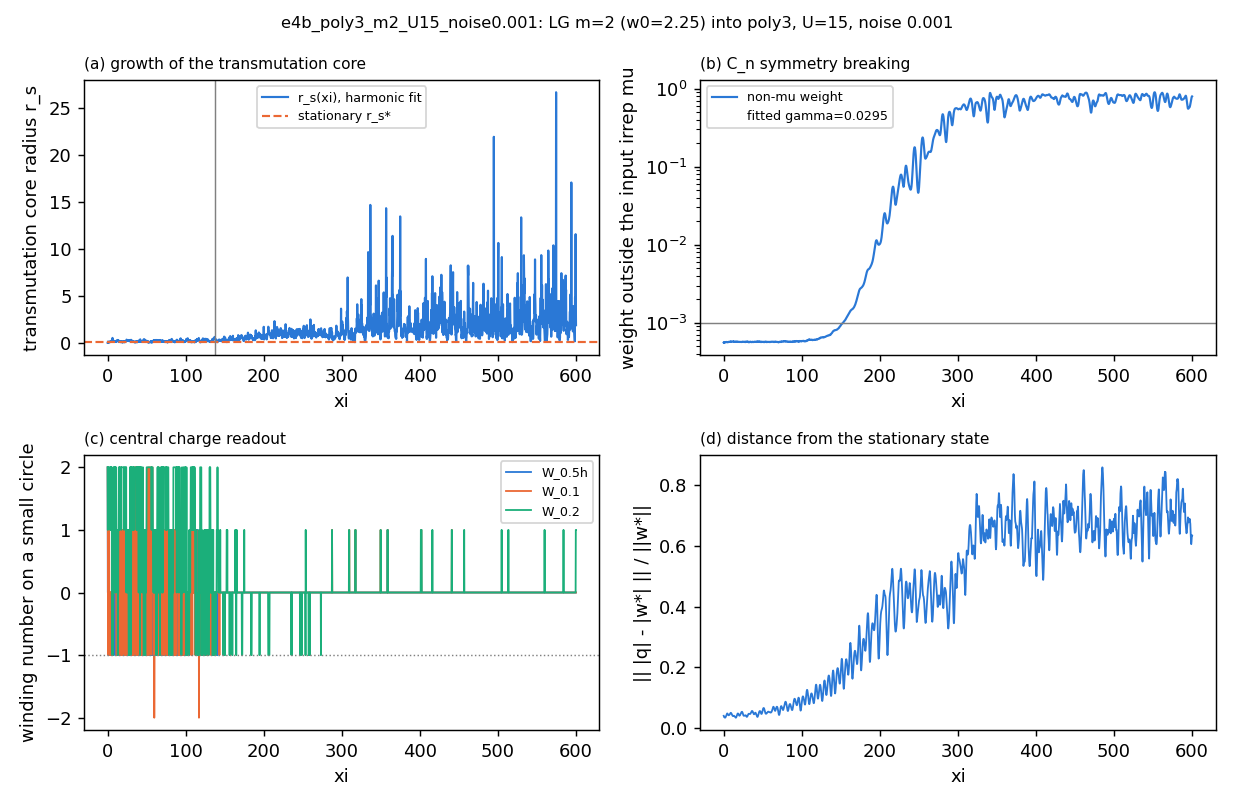

The data file committed next to this chart (first rows):
z, power, peak, mu_weight, nonmu_weight, central, deviation, n_singularities, W_0.5h, W_0.1, W_0.2, W_0.4, cv_over_cm_r0.2, l_dom_r0.2, cv_over_cm_r0.5, l_dom_r0.5, cv_over_cm_r1, l_dom_r1, r_s_fit
0.0, 15, 0.7687, 0.9994, 0.0005592, 2, 0.03984, 0, 2, 2, 2, 2, 0.002923, 2, 0.00377, 2, 0.003634, 2, 0.001183
0.25, 15, 0.7549, 0.9994, 0.0005632, 4.240739575284689e-16, 0.03862, , 4.240739575284689e-16, 1, 1, 2.0, 0.4461, 2, 0.04012, 2, 0.005464, 2, 0.07783
0.5, 15, 0.7493, 0.9994, 0.0005564, -6.361109362927033e-16, 0.03595, , -6.361109362927033e-16, -4.240739575284689e-16, 2, 2, 0.1892, 2, 0.02035, 2, 0.004294, 2, 0.1208
0.75, 15, 0.75, 0.9994, 0.0005608, 1.0, 0.03527, , 1.0, 1, 2.0, 2, 0.09969, 2, 0.02867, 2, 0.006688, 2, 0.01489
1.0, 15, 0.7521, 0.9994, 0.0005634, -1.0, 0.03525, 773, -1.0, -1, 2.0, 2.0, 0.2225, 2, 0.02181, 2, 0.006951, 2, 0.08201
1.25, 15, 0.7533, 0.9994, 0.0005597, 1, 0.03491, , 1, 1.0, 2, 2, 0.06244, 2, 0.007166, 2, 0.009263, 2, 0.01256
1.5, 15, 0.7438, 0.9994, 0.0005627, 0.0, 0.03399, , 0.0, -1, 2, 2, 0.1832, 2, 0.02943, 2, 0.01173, 2, 0.08357
1.75, 15, 0.7467, 0.9994, 0.000564, 0.0, 0.03372, , 0.0, 7.067899292141149e-17, 2.0, 2, 0.09704, 2, 0.009225, 2, 0.01505, 2, 0.03641
2.0, 15, 0.7382, 0.9994, 0.0005629, 1.4135798584282297e-16, 0.03401, 903, 1.4135798584282297e-16, -9.895059008997609e-16, 2, 2, 0.1731, 2, 0.04499, 2, 0.0204, 2, 0.03463
2.25, 15, 0.7444, 0.9994, 0.0005648, 7.067899292141149e-17, 0.0349, , 7.067899292141149e-17, 8.481479150569378e-16, 2, 2.0, 0.1066, 2, 0.05746, 2, 0.02895, 2, 0.03505
2.5, 15, 0.7495, 0.9994, 0.0005655, 3.5339496460705744e-16, 0.03606, , 3.5339496460705744e-16, -1, 2, 2.0, 0.1356, 2, 0.08296, 2, 0.04112, 2, 0.02954
2.75, 15, 0.757, 0.9994, 0.0005669, -4.240739575284689e-16, 0.03737, , -4.240739575284689e-16, -4.240739575284689e-16, 2, 2, 0.3968, 2, 0.1166, 2, 0.05067, 2, 0.09766
3.0, 15, 0.7528, 0.9994, 0.0005649, -8.481479150569378e-16, 0.03893, 1289, -8.481479150569378e-16, -1, 2.0, 2, 0.3263, 2, 0.1217, 2, 0.05834, 2, 0.1343
3.25, 15, 0.7634, 0.9994, 0.0005676, -1.2722218725854067e-15, 0.04043, , -1.2722218725854067e-15, 5.654319433712919e-16, 1, 2, 0.4529, 2, 0.1523, 2, 0.07084, 2, 0.116
3.5, 15, 0.7639, 0.9994, 0.0005679, -4.947529504498804e-16, 0.04221, , -4.947529504498804e-16, 6.361109362927033e-16, 1.0, 2, 0.4023, 2, 0.1715, 2, 0.08308, 2, 0.08046
3.75, 15, 0.7586, 0.9994, 0.0005679, 1.4135798584282297e-16, 0.04409, , 1.4135798584282297e-16, -1.0, 2.0, 2, 0.6346, 2, 0.1978, 2, 0.09802, 2, 0.1305
4.0, 15, 0.7612, 0.9994, 0.0005676, -6.361109362927033e-16, 0.04585, 1299, -6.361109362927033e-16, -9.188269079783492e-16, 2, 2.0, 0.6485, 2, 0.2519, 2, 0.1135, 2, 0.1471
4.25, 15, 0.7637, 0.9994, 0.0005668, -4.240739575284689e-16, 0.04704, , -4.240739575284689e-16, -2.8271597168564594e-16, 1, 2.0, 0.7435, 2, 0.2989, 2, 0.1292, 2, 0.1395
4.5, 15, 0.7634, 0.9994, 0.0005647, 4.947529504498804e-16, 0.04768, , 4.947529504498804e-16, -3.5339496460705744e-16, 2, 2, 0.9133, 2, 0.3002, 2, 0.1353, 2, 0.1548
4.75, 15, 0.7706, 0.9994, 0.0005628, 4.947529504498804e-16, 0.04753, , 4.947529504498804e-16, -1, 1, 2, 0.6285, 2, 0.3106, 2, 0.15, 2, 0.1333
5.0, 15, 0.7751, 0.9994, 0.0005649, -1, 0.04682, 1621, -1, -1, 1, 2.0, 0.872, 2, 0.3206, 2, 0.1565, 2, 0.2134
5.25, 15, 0.7736, 0.9994, 0.0005638, -6.361109362927033e-16, 0.04565, , -6.361109362927033e-16, -1.4135798584282297e-16, 2.0, 2, 0.8073, 2, 0.3517, 2, 0.1722, 2, 0.1632
5.5, 15, 0.7715, 0.9994, 0.0005646, -2.1203697876423444e-16, 0.04421, , -2.1203697876423444e-16, 1.0, -1, 2, 1.022, -1, 0.3969, 2, 0.1848, 2, 0.191
5.75, 15, 0.7707, 0.9994, 0.0005667, -1.0, 0.043, , -1.0, -1, -3.5339496460705744e-16, 2, 0.9939, 2, 0.4235, 2, 0.1916, 2, 0.2147
6.0, 15, 0.7721, 0.9994, 0.0005665, -1, 0.04214, 1821, -1, -1, -1, 2, 1.336, -1, 0.4628, 2, 0.2055, 2, 0.2772
6.25, 15, 0.7741, 0.9994, 0.0005683, 6.361109362927033e-16, 0.04162, , 6.361109362927033e-16, -1, -1, 2, 1.555, -1, 0.4666, 2, 0.2138, 2, 0.5062
6.5, 15, 0.7759, 0.9994, 0.0005695, -1, 0.04165, , -1, -1, 1, 2.0, 0.9755, 2, 0.4792, 2, 0.2044, 2, 0.2029
6.75, 15, 0.778, 0.9994, 0.0005715, -1, 0.04193, , -1, -1, -1, 2, 1.285, -1, 0.4347, 2, 0.2059, 2, 0.2862
7.0, 15, 0.7782, 0.9994, 0.0005706, 6.361109362927033e-16, 0.04255, 1309, 6.361109362927033e-16, -1, 1, 2, 1.025, -1, 0.427, 2, 0.1952, 2, 0.2299
7.25, 15, 0.775, 0.9994, 0.0005701, -1, 0.04312, , -1, 0.0, -4.947529504498804e-16, 2, 1.19, -1, 0.3946, 2, 0.1843, 2, 0.2274
7.5, 15, 0.7708, 0.9994, 0.0005707, 1.2015428796639952e-15, 0.04392, , 1.2015428796639952e-15, -1.4135798584282297e-16, 2, 2, 0.7335, 2, 0.3712, 2, 0.1765, 2, 0.1994
7.75, 15, 0.7675, 0.9994, 0.0005711, -2.1203697876423444e-16, 0.04503, , -2.1203697876423444e-16, 0.0, 1, 2, 0.8785, 2, 0.3432, 2, 0.1647, 2, 0.1575
8.0, 15, 0.7648, 0.9994, 0.0005695, -1, 0.04619, 1353, -1, 8.481479150569378e-16, 1, 2, 0.722, 2, 0.3331, 2, 0.1552, 2, 0.1328
8.25, 15, 0.7592, 0.9994, 0.0005725, 4.240739575284689e-16, 0.04736, , 4.240739575284689e-16, -5.654319433712919e-16, 2, 2, 0.606, 2, 0.3311, 2, 0.1503, 2, 0.1283
8.5, 15, 0.7543, 0.9994, 0.0005732, -7.774689221355263e-16, 0.04846, , -7.774689221355263e-16, 7.067899292141149e-17, 1.0, 2, 0.7587, 2, 0.3183, 2, 0.1421, 2, 0.1163
8.75, 15, 0.7509, 0.9994, 0.0005699, -5.654319433712919e-16, 0.04939, , -5.654319433712919e-16, 1.4135798584282297e-16, 3.5339496460705744e-16, 2, 1.01, -1, 0.3099, 2, 0.1341, 2, 0.1832
9.0, 15, 0.7478, 0.9994, 0.0005715, 1.0, 0.04982, 1738, 1.0, -9.188269079783492e-16, 2, 2, 0.5611, 2, 0.3203, 2, 0.1313, 2, 0.1112
9.25, 15, 0.7448, 0.9994, 0.0005703, 1, 0.04978, , 1, 7.067899292141149e-17, 2, 2, 0.8338, 2, 0.2796, 2, 0.1216, 2, 0.1389
9.5, 15, 0.7457, 0.9994, 0.0005752, -7.067899292141149e-17, 0.0493, , -7.067899292141149e-17, 1.0, 2.8271597168564594e-16, 2, 0.8204, 2, 0.2456, 2, 0.1118, 2, 0.1587
9.75, 15, 0.7428, 0.9994, 0.0005763, 3.5339496460705744e-16, 0.04836, , 3.5339496460705744e-16, 7.067899292141149e-17, 2, 2.0, 0.7033, 2, 0.2383, 2, 0.1101, 2, 0.141
10.0, 15, 0.746, 0.9994, 0.0005744, 1, 0.04691, 1673, 1, 1, 2, 2.0, 0.546, 2, 0.2504, 2, 0.1115, 2, 0.07554
10.25, 15, 0.7454, 0.9994, 0.0005758, 1.4135798584282297e-16, 0.04518, , 1.4135798584282297e-16, 1, 1, 2, 0.7702, 2, 0.2556, 2, 0.1124, 2, 0.148
10.5, 15, 0.7422, 0.9994, 0.0005751, 1.4135798584282297e-16, 0.04351, , 1.4135798584282297e-16, -1.4135798584282297e-16, 2.8271597168564594e-16, 2.0, 0.8386, 2, 0.2919, 2, 0.1194, 2, 0.1772
10.75, 15, 0.7428, 0.9994, 0.0005717, -3.5339496460705744e-16, 0.04225, , -3.5339496460705744e-16, 1.0, 2, 2, 0.5287, 2, 0.2783, 2, 0.1274, 2, 0.09273
11.0, 15, 0.7465, 0.9994, 0.0005726, 6.361109362927033e-16, 0.04117, 1252, 6.361109362927033e-16, 0.0, 1.0, 2, 0.6873, 2, 0.2926, 2, 0.127, 2, 0.1144
11.25, 15, 0.7474, 0.9994, 0.0005724, -1, 0.04032, , -1, -1.0, 1, 2, 0.8463, 2, 0.2798, 2, 0.1288, 2, 0.1999
11.5, 15, 0.7482, 0.9994, 0.000573, -5.654319433712919e-16, 0.03949, , -5.654319433712919e-16, -1, 1, 2, 0.8118, 2, 0.3026, 2, 0.1396, 2, 0.1826
11.75, 15, 0.745, 0.9994, 0.0005743, -1, 0.03898, , -1, -1, 1, 2, 0.6806, 2, 0.3535, 2, 0.1487, 2, 0.2007
12.0, 15, 0.7434, 0.9994, 0.0005737, 1, 0.03883, 1261, 1, 1, 1, 2, 0.8285, 2, 0.3502, 2, 0.1498, 2, 0.143
12.25, 15, 0.7461, 0.9994, 0.0005756, -1.0, 0.03903, , -1.0, 7.774689221355263e-16, 1, 2, 0.9112, 2, 0.3552, 2, 0.1597, 2, 0.1863
12.5, 15, 0.7478, 0.9994, 0.0005756, 4.240739575284689e-16, 0.03953, , 4.240739575284689e-16, -1, -4.240739575284689e-16, 2, 0.9895, 2, 0.3835, 2, 0.1675, 2, 0.2203
12.75, 15, 0.7476, 0.9994, 0.0005723, 1, 0.04005, , 1, 7.067899292141149e-17, 1, 2, 0.9593, 2, 0.4057, 2, 0.1694, 2, 0.2859
13.0, 15, 0.7522, 0.9994, 0.0005764, -1, 0.04025, 1429, -1, -1.0, -1, 2, 1.241, -1, 0.3994, 2, 0.1683, 2, 0.2648
13.25, 15, 0.7543, 0.9994, 0.0005741, -3.5339496460705744e-16, 0.03997, , -3.5339496460705744e-16, -1.0, 1, 2, 0.8392, 2, 0.3734, 2, 0.1738, 2, 0.1678
13.5, 15, 0.755, 0.9994, 0.0005732, -1, 0.03953, , -1, 1.4135798584282297e-16, -4.240739575284689e-16, 2.0, 0.9456, 2, 0.3783, 2, 0.1581, 2, 0.1638
13.75, 15, 0.7513, 0.9994, 0.0005704, 1.4135798584282297e-16, 0.03878, , 1.4135798584282297e-16, -1, 1, 2, 0.7467, 2, 0.3224, 2, 0.1485, 2, 0.1493
14.0, 15, 0.751, 0.9994, 0.0005705, -2.1203697876423446e-15, 0.03798, 1522, -2.1203697876423446e-15, -1, 1, 2.0, 1.022, -1, 0.266, 2, 0.1393, 2, 0.2402
14.25, 15, 0.7541, 0.9994, 0.0005728, 7.067899292141149e-17, 0.03753, , 7.067899292141149e-17, -1, 2, 2, 0.5302, 2, 0.2344, 2, 0.1228, 2, 0.1024
14.5, 15, 0.7574, 0.9994, 0.0005729, 8.481479150569378e-16, 0.0367, , 8.481479150569378e-16, -2.1203697876423444e-16, 2, 2, 0.4397, 2, 0.2268, 2, 0.1176, 2, 0.09572
14.75, 15, 0.761, 0.9994, 0.0005713, -1, 0.03591, , -1, -1, 2, 2.0, 0.4149, 2, 0.2154, 2, 0.1067, 2, 0.07946
... 2,341 more rows
